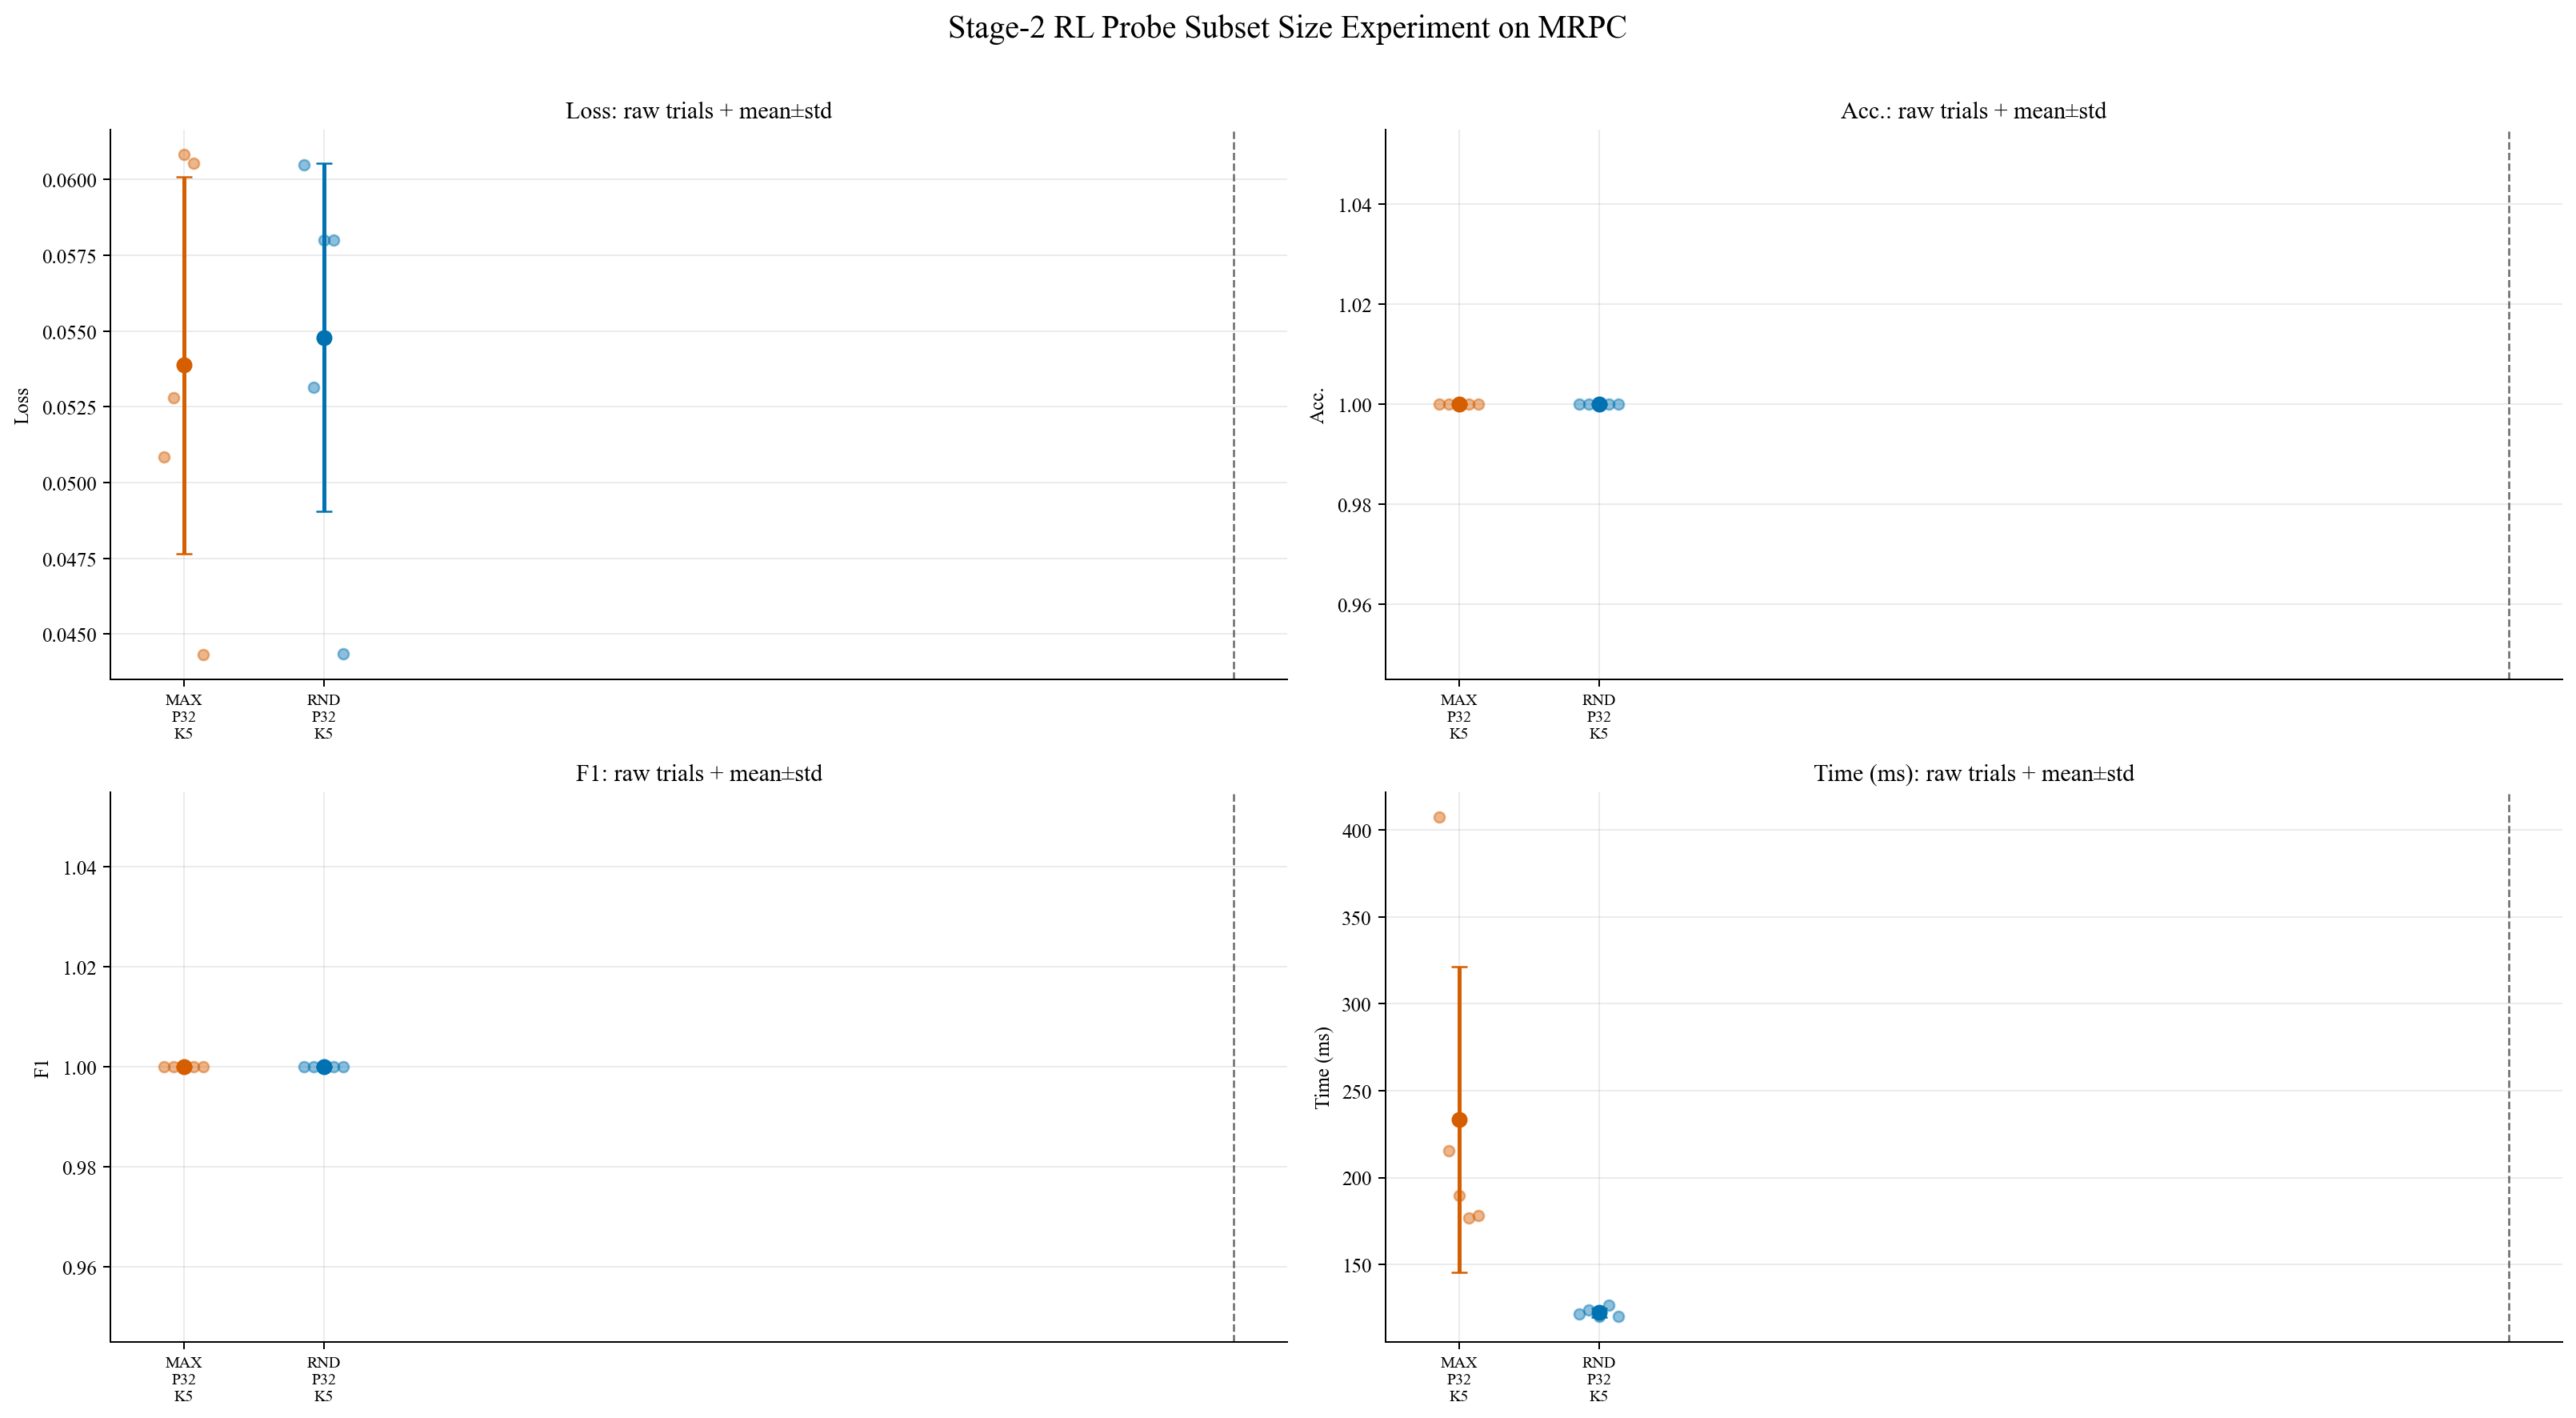

Source data for this figure (header and first rows):
family, label, probe_size_requested, k_value, trial, loss, p, s, time_ms
max_action, Max-Action, 32, 5, 1, 0.05086, 1.0, 1.0, 407.4
max_action, Max-Action, 32, 5, 2, 0.05281, 1.0, 1.0, 215.6
max_action, Max-Action, 32, 5, 3, 0.06083, 1.0, 1.0, 189.5
max_action, Max-Action, 32, 5, 4, 0.06053, 1.0, 1.0, 176.6
max_action, Max-Action, 32, 5, 5, 0.04433, 1.0, 1.0, 178.1
random_control, Random-Control, 32, 5, 1, 0.06048, 1.0, 1.0, 121.4
random_control, Random-Control, 32, 5, 2, 0.05315, 1.0, 1.0, 123.7
random_control, Random-Control, 32, 5, 3, 0.05799, 1.0, 1.0, 120
random_control, Random-Control, 32, 5, 4, 0.058, 1.0, 1.0, 126.7
random_control, Random-Control, 32, 5, 5, 0.04435, 1.0, 1.0, 120.1
